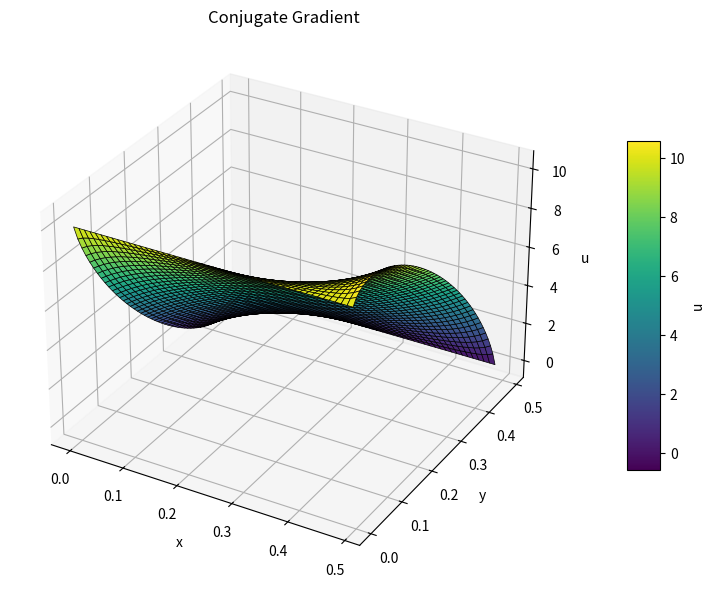

Source code (Python):
import numpy as np
from scipy.sparse.linalg import cg, LinearOperator
import matplotlib.pyplot as plt

N = 50
N2 = N*N
shape = (N, N)
dx = 0.01
dy = 0.01
ni, nj = shape
top_ids = np.arange(0,N)
bot_ids = np.arange(N*(N-1), N*N)
left_ids = np.arange(0, N*N, N)
right_ids = np.arange(N-1, N*N, N)
left_ids = left_ids[1:-1]
right_ids = right_ids[1:-1]
dirichlet_ids = np.unique(np.concatenate([top_ids, bot_ids]))
neumann_ids = np.unique(np.concatenate([left_ids, right_ids]))
boundary_ids = np.unique(np.concatenate([top_ids, bot_ids, left_ids, right_ids]))
all_ids = np.arange(N2)
interior_ids = np.setdiff1d(all_ids, boundary_ids)

A = np.eye(N2, N2) * (-2 / dx**2 - 2 / dy**2)
A += (np.eye(N2, N2, -1) + np.eye(N2, N2, 1)) / dx**2
A += (np.eye(N2, N2, -(N)) + np.eye(N2, N2, (N))) / dy**2
rhs = np.zeros(shape = np.prod(shape))

def apply_neumann(ids, ax, inward_dir, A, value):
    rhs = np.zeros(ids.shape)
    for c, i in enumerate(ids):
        idx = list(np.unravel_index(i, shape))
        idx_in = idx.copy()
        idx_in[ax] += inward_dir
        j_in = np.ravel_multi_index(idx_in, shape)
        offset =  j_in - i
        j_out = i - offset
        A[i, j_in] += A[i, j_out]
        rhs[c] = A[i, j_out] * 2 * dx * value
        A[i, j_out] = 0
    return rhs

left_neumann_value = 20
right_neumann_value = -20

neumann_rhs = np.zeros_like(rhs)

neumann_rhs[left_ids] = apply_neumann(left_ids, 1, 1, A, left_neumann_value)
neumann_rhs[right_ids] = apply_neumann(right_ids, 1, -1, A, right_neumann_value)
A[dirichlet_ids, :] = 0
A[dirichlet_ids, dirichlet_ids] = 1
dirichlet_rhs = np.zeros_like(rhs)
dirichlet_rhs[top_ids] = 10
dirichlet_rhs = -A @ dirichlet_rhs
dirichlet_rhs[dirichlet_ids] = 0

rhs = rhs + dirichlet_rhs + neumann_rhs

def matvec(x: np.ndarray) -> np.ndarray:
    out = np.zeros_like(x)
    out = A @ x
    return out

linop = LinearOperator(shape=(A.shape), matvec=matvec, dtype=float)
# x = np.linalg.solve(A, rhs)
x, info = cg(linop, rhs, maxiter=100, rtol = 1e-8)
u = x.copy()
u[top_ids] = 10
u[bot_ids] = 0
U = u.reshape(N, N)

def boundary_flux(ids, ax, inward_dir, dx, x):
    fluxes = []
    for i in ids:
        idx = list(np.unravel_index(i, shape))
        inward_idx = idx.copy()
        inward_idx[ax] += inward_dir 
        inward_id = np.ravel_multi_index(inward_idx, shape)
        boundary_value = x[i]
        inward_value = x[inward_id]
        fluxes.append((boundary_value - inward_value) / dx)
    return fluxes
left_fluxes = boundary_flux(left_ids, 1, 1, dy, x)
right_fluxes = boundary_flux(right_ids, 1, -1, dy, x)
print(left_fluxes)
print(right_fluxes)

err = A @ u 
err[boundary_ids] = 0
# U = err.reshape(N, N)

import matplotlib.pyplot as plt
x = np.linspace(0, (N-1)*dx, N)
y = np.linspace(0, (N-1)*dy, N)
X, Y = np.meshgrid(x, y)
fig = plt.figure(figsize=(14,6))
ax1 = fig.add_subplot(1, 1, 1, projection='3d')
surf1 = ax1.plot_surface(X, Y, U, cmap='viridis', edgecolor='k', linewidth=0.5)
ax1.set_title("Conjugate Gradient")
ax1.set_xlabel("x")
ax1.set_ylabel("y")
ax1.set_zlabel("u")
fig.colorbar(surf1, ax=ax1, shrink=0.6, aspect=10, label='u')
plt.tight_layout()
plt.show()